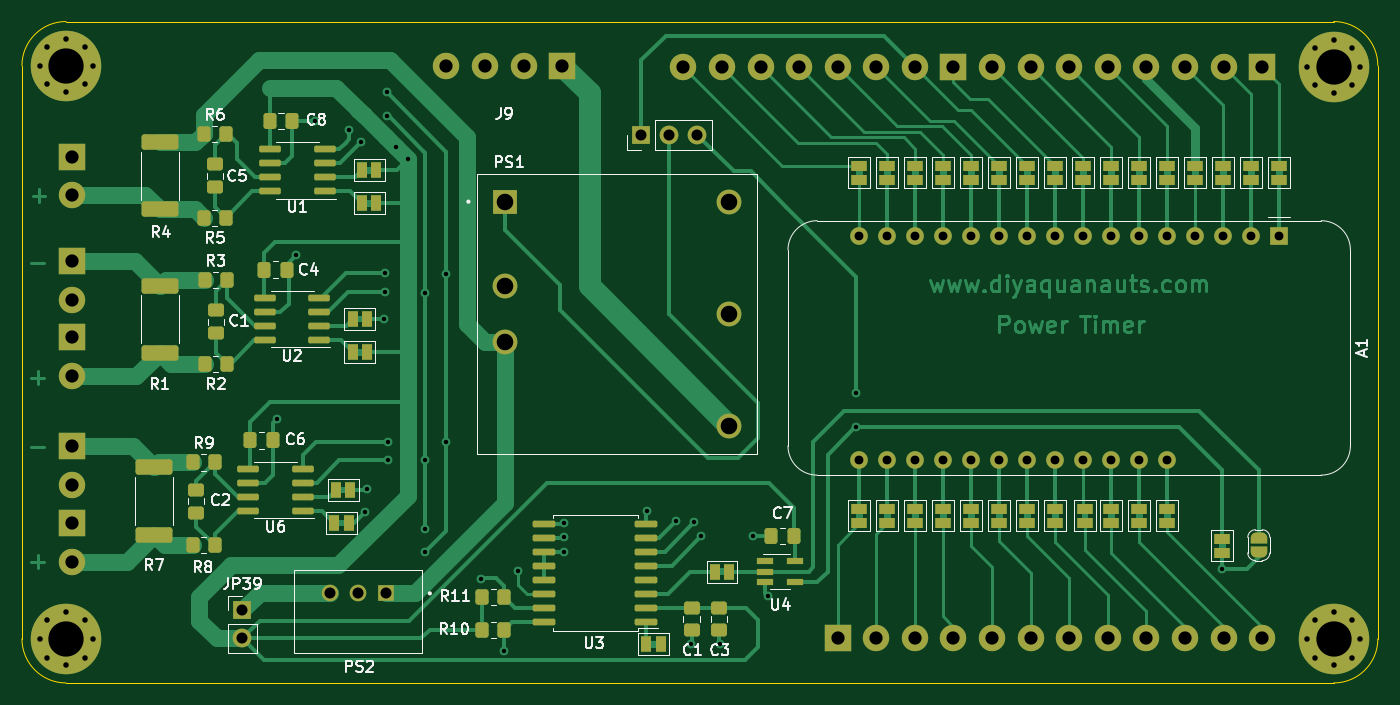
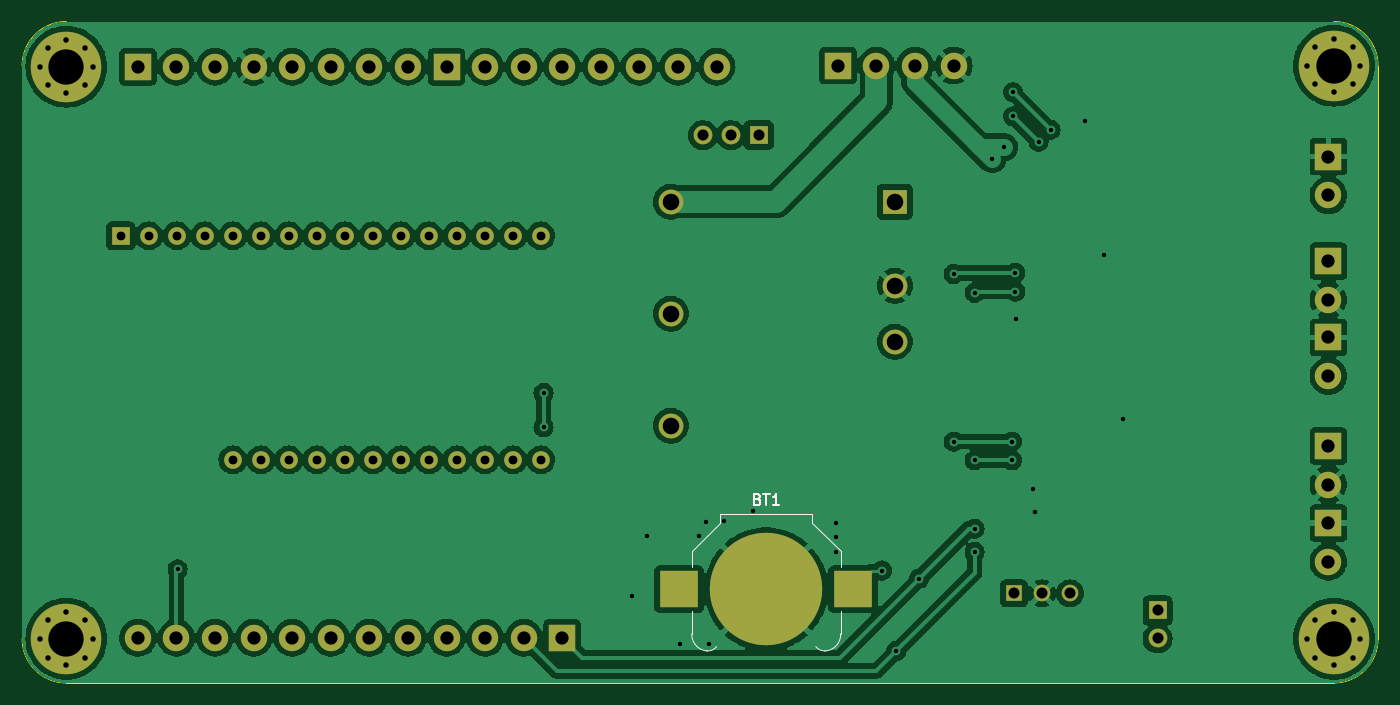
Circuit board: 11 layer files. Board 123.0 x 60.0 mm.
- bottom_copper: BuoyPower-B_Cu.gbr (276524 bytes)
- bottom_mask: BuoyPower-B_Mask.gbr (4487 bytes)
- paste: BuoyPower-B_Paste.gbr (595 bytes)
- bottom_silk: BuoyPower-B_Silkscreen.gbr (2653 bytes)
- outline: BuoyPower-Edge_Cuts.gbr (1082 bytes)
- top_copper: BuoyPower-F_Cu.gbr (62748 bytes)
- top_mask: BuoyPower-F_Mask.gbr (12166 bytes)
- paste: BuoyPower-F_Paste.gbr (4611 bytes)
- top_silk: BuoyPower-F_Silkscreen.gbr (54125 bytes)
- drill: BuoyPower-NPTH.drl (322 bytes)
- drill: BuoyPower-PTH.drl (3255 bytes)

=== bottom_copper: BuoyPower-B_Cu.gbr (276524 bytes, source omitted) ===
=== bottom_mask: BuoyPower-B_Mask.gbr ===
%TF.GenerationSoftware,KiCad,Pcbnew,(6.99.0-2504-g6a9c6e8599)*%
%TF.CreationDate,2023-08-13T16:33:28-07:00*%
%TF.ProjectId,BuoyPower,42756f79-506f-4776-9572-2e6b69636164,rev?*%
%TF.SameCoordinates,Original*%
%TF.FileFunction,Soldermask,Bot*%
%TF.FilePolarity,Negative*%
%FSLAX46Y46*%
G04 Gerber Fmt 4.6, Leading zero omitted, Abs format (unit mm)*
G04 Created by KiCad (PCBNEW (6.99.0-2504-g6a9c6e8599)) date 2023-08-13 16:33:28*
%MOMM*%
%LPD*%
G01*
G04 APERTURE LIST*
%ADD10R,1.700000X1.700000*%
%ADD11O,1.700000X1.700000*%
%ADD12R,2.400000X2.400000*%
%ADD13C,2.400000*%
%ADD14R,2.250000X2.250000*%
%ADD15C,2.250000*%
%ADD16C,0.800000*%
%ADD17C,6.400000*%
%ADD18C,1.600000*%
%ADD19R,1.600000X1.600000*%
%ADD20R,1.508000X1.508000*%
%ADD21C,1.508000*%
%ADD22R,3.500000X3.300000*%
%ADD23C,10.200000*%
G04 APERTURE END LIST*
D10*
%TO.C,JP40*%
X176174999Y-75299999D03*
D11*
X178714999Y-75299999D03*
X181254999Y-75299999D03*
%TD*%
D12*
%TO.C,J4*%
X124499999Y-77249999D03*
D13*
X124500000Y-80750000D03*
%TD*%
D12*
%TO.C,J9*%
X168999999Y-68999999D03*
D13*
X165500000Y-69000000D03*
X162000000Y-69000000D03*
X158500000Y-69000000D03*
%TD*%
D12*
%TO.C,J6*%
X124499999Y-110499999D03*
D13*
X124500000Y-114000000D03*
%TD*%
D12*
%TO.C,J7*%
X124499999Y-103499999D03*
D13*
X124500000Y-107000000D03*
%TD*%
D12*
%TO.C,J1*%
X124499999Y-93659999D03*
D13*
X124500000Y-97160000D03*
%TD*%
D12*
%TO.C,J2*%
X124499999Y-86749999D03*
D13*
X124500000Y-90250000D03*
%TD*%
D12*
%TO.C,J8*%
X232499999Y-69099999D03*
D13*
X229000000Y-69100000D03*
X225500000Y-69100000D03*
X222000000Y-69100000D03*
X218500000Y-69100000D03*
X215000000Y-69100000D03*
X211500000Y-69100000D03*
X208000000Y-69100000D03*
%TD*%
D12*
%TO.C,J3*%
X204499999Y-69099999D03*
D13*
X201000000Y-69100000D03*
X197500000Y-69100000D03*
X194000000Y-69100000D03*
X190500000Y-69100000D03*
X187000000Y-69100000D03*
X183500000Y-69100000D03*
X180000000Y-69100000D03*
%TD*%
D12*
%TO.C,J5*%
X193999999Y-120899999D03*
D13*
X197500000Y-120900000D03*
X201000000Y-120900000D03*
X204500000Y-120900000D03*
X208000000Y-120900000D03*
X211500000Y-120900000D03*
X215000000Y-120900000D03*
X218500000Y-120900000D03*
X222000000Y-120900000D03*
X225500000Y-120900000D03*
X229000000Y-120900000D03*
X232500000Y-120900000D03*
%TD*%
D10*
%TO.C,JP39*%
X139999999Y-118424999D03*
D11*
X139999999Y-120964999D03*
%TD*%
D14*
%TO.C,PS1*%
X163839999Y-81339999D03*
D15*
X163840000Y-88960000D03*
X163840000Y-94040000D03*
X184160000Y-101660000D03*
X184160000Y-91500000D03*
X184160000Y-81340000D03*
%TD*%
D16*
%TO.C,H1*%
X236600000Y-69100000D03*
X237302944Y-67402944D03*
X237302944Y-70797056D03*
X239000000Y-66700000D03*
D17*
X239000000Y-69100000D03*
D16*
X239000000Y-71500000D03*
X240697056Y-67402944D03*
X240697056Y-70797056D03*
X241400000Y-69100000D03*
%TD*%
%TO.C,H2*%
X236600000Y-121000000D03*
X237302944Y-119302944D03*
X237302944Y-122697056D03*
X239000000Y-118600000D03*
D17*
X239000000Y-121000000D03*
D16*
X239000000Y-123400000D03*
X240697056Y-119302944D03*
X240697056Y-122697056D03*
X241400000Y-121000000D03*
%TD*%
D18*
%TO.C,A1*%
X223890000Y-104767500D03*
X221350000Y-104767500D03*
X218810000Y-104767500D03*
X216270000Y-104767500D03*
X213730000Y-104767500D03*
X211190000Y-104767500D03*
X208650000Y-104767500D03*
X206110000Y-104767500D03*
X203570000Y-104767500D03*
X201030000Y-104767500D03*
X198490000Y-104767500D03*
X195950000Y-104767500D03*
X195950000Y-84447500D03*
X198490000Y-84447500D03*
X201030000Y-84447500D03*
X203570000Y-84447500D03*
X206110000Y-84447500D03*
X208650000Y-84447500D03*
X211190000Y-84447500D03*
X213730000Y-84447500D03*
X216270000Y-84447500D03*
X218810000Y-84447500D03*
X221350000Y-84447500D03*
X223890000Y-84447500D03*
X226430000Y-84447500D03*
X228970000Y-84447500D03*
X231510000Y-84447500D03*
D19*
X234049999Y-84447499D03*
%TD*%
D20*
%TO.C,PS2*%
X153039999Y-116874999D03*
D21*
X150500000Y-116875000D03*
X147960000Y-116875000D03*
%TD*%
D16*
%TO.C,H3*%
X121600000Y-121000000D03*
X122302944Y-119302944D03*
X122302944Y-122697056D03*
X124000000Y-118600000D03*
D17*
X124000000Y-121000000D03*
D16*
X124000000Y-123400000D03*
X125697056Y-119302944D03*
X125697056Y-122697056D03*
X126400000Y-121000000D03*
%TD*%
%TO.C,H4*%
X121600000Y-69000000D03*
X122302944Y-67302944D03*
X122302944Y-70697056D03*
X124000000Y-66600000D03*
D17*
X124000000Y-69000000D03*
D16*
X124000000Y-71400000D03*
X125697056Y-67302944D03*
X125697056Y-70697056D03*
X126400000Y-69000000D03*
%TD*%
D22*
%TO.C,BT1*%
X183399999Y-116499999D03*
X167599999Y-116499999D03*
D23*
X175500000Y-116500000D03*
%TD*%
M02*

=== paste: BuoyPower-B_Paste.gbr ===
%TF.GenerationSoftware,KiCad,Pcbnew,(6.99.0-2504-g6a9c6e8599)*%
%TF.CreationDate,2023-08-13T16:33:28-07:00*%
%TF.ProjectId,BuoyPower,42756f79-506f-4776-9572-2e6b69636164,rev?*%
%TF.SameCoordinates,Original*%
%TF.FileFunction,Paste,Bot*%
%TF.FilePolarity,Positive*%
%FSLAX46Y46*%
G04 Gerber Fmt 4.6, Leading zero omitted, Abs format (unit mm)*
G04 Created by KiCad (PCBNEW (6.99.0-2504-g6a9c6e8599)) date 2023-08-13 16:33:28*
%MOMM*%
%LPD*%
G01*
G04 APERTURE LIST*
%ADD10R,3.500000X3.300000*%
G04 APERTURE END LIST*
D10*
%TO.C,BT1*%
X183399999Y-116499999D03*
X167599999Y-116499999D03*
%TD*%
M02*

=== bottom_silk: BuoyPower-B_Silkscreen.gbr ===
%TF.GenerationSoftware,KiCad,Pcbnew,(6.99.0-2504-g6a9c6e8599)*%
%TF.CreationDate,2023-08-13T16:33:28-07:00*%
%TF.ProjectId,BuoyPower,42756f79-506f-4776-9572-2e6b69636164,rev?*%
%TF.SameCoordinates,Original*%
%TF.FileFunction,Legend,Bot*%
%TF.FilePolarity,Positive*%
%FSLAX46Y46*%
G04 Gerber Fmt 4.6, Leading zero omitted, Abs format (unit mm)*
G04 Created by KiCad (PCBNEW (6.99.0-2504-g6a9c6e8599)) date 2023-08-13 16:33:28*
%MOMM*%
%LPD*%
G01*
G04 APERTURE LIST*
%ADD10C,0.150000*%
%ADD11C,0.120000*%
G04 APERTURE END LIST*
D10*
%TO.C,BT1*%
X176285714Y-108343571D02*
X176142857Y-108391190D01*
X176142857Y-108391190D02*
X176095238Y-108438809D01*
X176095238Y-108438809D02*
X176047619Y-108534047D01*
X176047619Y-108534047D02*
X176047619Y-108676904D01*
X176047619Y-108676904D02*
X176095238Y-108772142D01*
X176095238Y-108772142D02*
X176142857Y-108819761D01*
X176142857Y-108819761D02*
X176238095Y-108867380D01*
X176238095Y-108867380D02*
X176619047Y-108867380D01*
X176619047Y-108867380D02*
X176619047Y-107867380D01*
X176619047Y-107867380D02*
X176285714Y-107867380D01*
X176285714Y-107867380D02*
X176190476Y-107915000D01*
X176190476Y-107915000D02*
X176142857Y-107962619D01*
X176142857Y-107962619D02*
X176095238Y-108057857D01*
X176095238Y-108057857D02*
X176095238Y-108153095D01*
X176095238Y-108153095D02*
X176142857Y-108248333D01*
X176142857Y-108248333D02*
X176190476Y-108295952D01*
X176190476Y-108295952D02*
X176285714Y-108343571D01*
X176285714Y-108343571D02*
X176619047Y-108343571D01*
X175761904Y-107867380D02*
X175190476Y-107867380D01*
X175476190Y-108867380D02*
X175476190Y-107867380D01*
X174333333Y-108867380D02*
X174904761Y-108867380D01*
X174619047Y-108867380D02*
X174619047Y-107867380D01*
X174619047Y-107867380D02*
X174714285Y-108010238D01*
X174714285Y-108010238D02*
X174809523Y-108105476D01*
X174809523Y-108105476D02*
X174904761Y-108153095D01*
D11*
X182250000Y-118500000D02*
X182250000Y-120600000D01*
X182250000Y-114500000D02*
X182250000Y-113050000D01*
X182250000Y-113050000D02*
X179650000Y-110450000D01*
X179650000Y-110450000D02*
X179650000Y-109650000D01*
X179650000Y-109650000D02*
X171350000Y-109650000D01*
X171350000Y-110450000D02*
X168750000Y-113050000D01*
X171350000Y-109650000D02*
X171350000Y-110450000D01*
X168750000Y-118500000D02*
X168750000Y-120600000D01*
X168750000Y-113050000D02*
X168750000Y-114500000D01*
X180800000Y-122100000D02*
G75*
G03*
X182250000Y-120550000I-49999J1499999D01*
G01*
X180000000Y-121700000D02*
G75*
G03*
X180914615Y-122084160I790000J600001D01*
G01*
X170085385Y-122084160D02*
G75*
G03*
X171000000Y-121700000I124615J984160D01*
G01*
X168750000Y-120550000D02*
G75*
G03*
X170200000Y-122100000I1500000J-50000D01*
G01*
%TD*%
M02*

=== outline: BuoyPower-Edge_Cuts.gbr ===
%TF.GenerationSoftware,KiCad,Pcbnew,(6.99.0-2504-g6a9c6e8599)*%
%TF.CreationDate,2023-08-13T16:33:28-07:00*%
%TF.ProjectId,BuoyPower,42756f79-506f-4776-9572-2e6b69636164,rev?*%
%TF.SameCoordinates,Original*%
%TF.FileFunction,Profile,NP*%
%FSLAX46Y46*%
G04 Gerber Fmt 4.6, Leading zero omitted, Abs format (unit mm)*
G04 Created by KiCad (PCBNEW (6.99.0-2504-g6a9c6e8599)) date 2023-08-13 16:33:28*
%MOMM*%
%LPD*%
G01*
G04 APERTURE LIST*
%TA.AperFunction,Profile*%
%ADD10C,0.100000*%
%TD*%
G04 APERTURE END LIST*
D10*
X243000000Y-69000000D02*
G75*
G03*
X239000000Y-65000000I-4000000J0D01*
G01*
X239000000Y-65000000D02*
X124500000Y-65000000D01*
X124500000Y-65000000D02*
X124000000Y-65000000D01*
X239000000Y-125000000D02*
X124000000Y-125000000D01*
X239000000Y-125000000D02*
G75*
G03*
X243000000Y-121000000I0J4000000D01*
G01*
X243000000Y-69000000D02*
X243000000Y-121000000D01*
X124000000Y-65000000D02*
G75*
G03*
X120000000Y-69000000I0J-4000000D01*
G01*
X120000000Y-121000000D02*
X120000000Y-69000000D01*
X120000000Y-121000000D02*
G75*
G03*
X124000000Y-125000000I4000000J0D01*
G01*
M02*

=== top_copper: BuoyPower-F_Cu.gbr (62748 bytes, source omitted) ===
=== top_mask: BuoyPower-F_Mask.gbr (12166 bytes, source omitted) ===
=== paste: BuoyPower-F_Paste.gbr ===
%TF.GenerationSoftware,KiCad,Pcbnew,(6.99.0-2504-g6a9c6e8599)*%
%TF.CreationDate,2023-08-13T16:33:27-07:00*%
%TF.ProjectId,BuoyPower,42756f79-506f-4776-9572-2e6b69636164,rev?*%
%TF.SameCoordinates,Original*%
%TF.FileFunction,Paste,Top*%
%TF.FilePolarity,Positive*%
%FSLAX46Y46*%
G04 Gerber Fmt 4.6, Leading zero omitted, Abs format (unit mm)*
G04 Created by KiCad (PCBNEW (6.99.0-2504-g6a9c6e8599)) date 2023-08-13 16:33:27*
%MOMM*%
%LPD*%
G01*
G04 APERTURE LIST*
G04 Aperture macros list*
%AMRoundRect*
0 Rectangle with rounded corners*
0 $1 Rounding radius*
0 $2 $3 $4 $5 $6 $7 $8 $9 X,Y pos of 4 corners*
0 Add a 4 corners polygon primitive as box body*
4,1,4,$2,$3,$4,$5,$6,$7,$8,$9,$2,$3,0*
0 Add four circle primitives for the rounded corners*
1,1,$1+$1,$2,$3*
1,1,$1+$1,$4,$5*
1,1,$1+$1,$6,$7*
1,1,$1+$1,$8,$9*
0 Add four rect primitives between the rounded corners*
20,1,$1+$1,$2,$3,$4,$5,0*
20,1,$1+$1,$4,$5,$6,$7,0*
20,1,$1+$1,$6,$7,$8,$9,0*
20,1,$1+$1,$8,$9,$2,$3,0*%
G04 Aperture macros list end*
%ADD10RoundRect,0.250000X-0.350000X-0.450000X0.350000X-0.450000X0.350000X0.450000X-0.350000X0.450000X0*%
%ADD11RoundRect,0.150000X0.825000X0.150000X-0.825000X0.150000X-0.825000X-0.150000X0.825000X-0.150000X0*%
%ADD12RoundRect,0.250000X0.337500X0.475000X-0.337500X0.475000X-0.337500X-0.475000X0.337500X-0.475000X0*%
%ADD13RoundRect,0.249999X1.425001X-0.450001X1.425001X0.450001X-1.425001X0.450001X-1.425001X-0.450001X0*%
%ADD14RoundRect,0.250000X-0.475000X0.337500X-0.475000X-0.337500X0.475000X-0.337500X0.475000X0.337500X0*%
%ADD15R,1.560000X0.650000*%
%ADD16RoundRect,0.250000X-0.337500X-0.475000X0.337500X-0.475000X0.337500X0.475000X-0.337500X0.475000X0*%
%ADD17RoundRect,0.250000X0.350000X0.450000X-0.350000X0.450000X-0.350000X-0.450000X0.350000X-0.450000X0*%
%ADD18RoundRect,0.150000X0.875000X0.150000X-0.875000X0.150000X-0.875000X-0.150000X0.875000X-0.150000X0*%
G04 APERTURE END LIST*
D10*
%TO.C,R5*%
X136500000Y-82810000D03*
X138500000Y-82810000D03*
%TD*%
D11*
%TO.C,U6*%
X145475000Y-109405000D03*
X145475000Y-108135000D03*
X145475000Y-106865000D03*
X145475000Y-105595000D03*
X140525000Y-105595000D03*
X140525000Y-106865000D03*
X140525000Y-108135000D03*
X140525000Y-109405000D03*
%TD*%
D12*
%TO.C,C6*%
X142767500Y-103000000D03*
X140692500Y-103000000D03*
%TD*%
D10*
%TO.C,R2*%
X136580000Y-96042500D03*
X138580000Y-96042500D03*
%TD*%
%TO.C,R9*%
X135500000Y-105000000D03*
X137500000Y-105000000D03*
%TD*%
%TO.C,R8*%
X135500000Y-112500000D03*
X137500000Y-112500000D03*
%TD*%
D13*
%TO.C,R7*%
X132000000Y-111550000D03*
X132000000Y-105450000D03*
%TD*%
D14*
%TO.C,C5*%
X137500000Y-77962500D03*
X137500000Y-80037500D03*
%TD*%
D13*
%TO.C,R4*%
X132500000Y-82050000D03*
X132500000Y-75950000D03*
%TD*%
D10*
%TO.C,R3*%
X136580000Y-88422500D03*
X138580000Y-88422500D03*
%TD*%
D15*
%TO.C,U4*%
X187449999Y-113949999D03*
X187449999Y-114899999D03*
X187449999Y-115849999D03*
X190149999Y-115849999D03*
X190149999Y-113949999D03*
%TD*%
D14*
%TO.C,C1*%
X137580000Y-91195000D03*
X137580000Y-93270000D03*
%TD*%
%TO.C,C3*%
X183240000Y-118162500D03*
X183240000Y-120237500D03*
%TD*%
%TO.C,C2*%
X135810000Y-107462500D03*
X135810000Y-109537500D03*
%TD*%
D12*
%TO.C,C4*%
X144037500Y-87500000D03*
X141962500Y-87500000D03*
%TD*%
D16*
%TO.C,C7*%
X187962500Y-111700000D03*
X190037500Y-111700000D03*
%TD*%
D13*
%TO.C,R1*%
X132500000Y-95050000D03*
X132500000Y-88950000D03*
%TD*%
D11*
%TO.C,U1*%
X147475000Y-80405000D03*
X147475000Y-79135000D03*
X147475000Y-77865000D03*
X147475000Y-76595000D03*
X142525000Y-76595000D03*
X142525000Y-77865000D03*
X142525000Y-79135000D03*
X142525000Y-80405000D03*
%TD*%
D14*
%TO.C,C1*%
X180740000Y-118162500D03*
X180740000Y-120237500D03*
%TD*%
D11*
%TO.C,U2*%
X146975000Y-93905000D03*
X146975000Y-92635000D03*
X146975000Y-91365000D03*
X146975000Y-90095000D03*
X142025000Y-90095000D03*
X142025000Y-91365000D03*
X142025000Y-92635000D03*
X142025000Y-93905000D03*
%TD*%
D12*
%TO.C,C8*%
X144537500Y-74000000D03*
X142462500Y-74000000D03*
%TD*%
D17*
%TO.C,R11*%
X163740000Y-117200000D03*
X161740000Y-117200000D03*
%TD*%
D18*
%TO.C,U3*%
X176650000Y-119445000D03*
X176650000Y-118175000D03*
X176650000Y-116905000D03*
X176650000Y-115635000D03*
X176650000Y-114365000D03*
X176650000Y-113095000D03*
X176650000Y-111825000D03*
X176650000Y-110555000D03*
X167350000Y-110555000D03*
X167350000Y-111825000D03*
X167350000Y-113095000D03*
X167350000Y-114365000D03*
X167350000Y-115635000D03*
X167350000Y-116905000D03*
X167350000Y-118175000D03*
X167350000Y-119445000D03*
%TD*%
D17*
%TO.C,R10*%
X163740000Y-120200000D03*
X161740000Y-120200000D03*
%TD*%
D10*
%TO.C,R6*%
X136500000Y-75190000D03*
X138500000Y-75190000D03*
%TD*%
M02*

=== top_silk: BuoyPower-F_Silkscreen.gbr (54125 bytes, source omitted) ===
=== drill: BuoyPower-NPTH.drl ===
M48
; DRILL file {KiCad (6.99.0-2504-g6a9c6e8599)} date Sunday, August 13, 2023 at 04:33:24 PM
; FORMAT={-:-/ absolute / inch / decimal}
; #@! TF.CreationDate,2023-08-13T16:33:24-07:00
; #@! TF.GenerationSoftware,Kicad,Pcbnew,(6.99.0-2504-g6a9c6e8599)
; #@! TF.FileFunction,NonPlated,1,2,NPTH
FMAT,2
INCH
%
G90
G05
T0
M30

=== drill: BuoyPower-PTH.drl ===
M48
; DRILL file {KiCad (6.99.0-2504-g6a9c6e8599)} date Sunday, August 13, 2023 at 04:33:24 PM
; FORMAT={-:-/ absolute / inch / decimal}
; #@! TF.CreationDate,2023-08-13T16:33:24-07:00
; #@! TF.GenerationSoftware,Kicad,Pcbnew,(6.99.0-2504-g6a9c6e8599)
; #@! TF.FileFunction,Plated,1,2,PTH
FMAT,2
INCH
; #@! TA.AperFunction,Plated,PTH,ViaDrill
T1C0.0157
; #@! TA.AperFunction,Plated,PTH,ComponentDrill
T2C0.0197
; #@! TA.AperFunction,Plated,PTH,ComponentDrill
T3C0.0315
; #@! TA.AperFunction,Plated,PTH,ComponentDrill
T4C0.0394
; #@! TA.AperFunction,Plated,PTH,ComponentDrill
T5C0.0472
; #@! TA.AperFunction,Plated,PTH,ComponentDrill
T6C0.0591
; #@! TA.AperFunction,Plated,PTH,ComponentDrill
T7C0.1260
%
G90
G05
T1
X5.6339Y-3.9803
X5.7047Y-3.3937
X5.7717Y-2.9134
X5.8937Y-2.9449
X5.937Y-2.9882
X5.9488Y-4.311
X5.9567Y-4.2283
X6.0157Y-3.622
X6.0197Y-3.4567
X6.0197Y-3.5236
X6.0276Y-2.811
X6.0276Y-2.8976
X6.0315Y-4.0591
X6.0315Y-4.126
X6.0591Y-3.0079
X6.1024Y-3.0512
X6.1654Y-3.5276
X6.1654Y-4.126
X6.1654Y-4.3701
X6.1654Y-4.4528
X6.2402Y-3.4606
X6.2402Y-4.0591
X6.3642Y-4.5492
X6.4449Y-4.8071
X6.4961Y-4.5197
X6.6614Y-4.3504
X6.6614Y-4.4016
X6.6614Y-4.4528
X6.9567Y-4.3071
X7.0591Y-4.3425
X7.1142Y-4.7835
X7.126Y-4.3465
X7.1496Y-4.3976
X7.2165Y-4.7835
X7.3346Y-4.3976
X7.3898Y-4.6102
X7.7047Y-3.8858
X7.7047Y-4.0079
X9.0118Y-4.5157
T2
X4.7874Y-2.7165
X4.7874Y-4.7638
X4.8151Y-2.6497
X4.8151Y-2.7833
X4.8151Y-4.697
X4.8151Y-4.8306
X4.8819Y-2.622
X4.8819Y-2.811
X4.8819Y-4.6693
X4.8819Y-4.8583
X4.9487Y-2.6497
X4.9487Y-2.7833
X4.9487Y-4.697
X4.9487Y-4.8306
X4.9764Y-2.7165
X4.9764Y-4.7638
X9.315Y-2.7205
X9.315Y-4.7638
X9.3426Y-2.6537
X9.3426Y-2.7873
X9.3426Y-4.697
X9.3426Y-4.8306
X9.4094Y-2.626
X9.4094Y-2.815
X9.4094Y-4.6693
X9.4094Y-4.8583
X9.4763Y-2.6537
X9.4763Y-2.7873
X9.4763Y-4.697
X9.4763Y-4.8306
X9.5039Y-2.7205
X9.5039Y-4.7638
T3
X7.7146Y-3.3247
X7.7146Y-4.1247
X7.8146Y-3.3247
X7.8146Y-4.1247
X7.9146Y-3.3247
X7.9146Y-4.1247
X8.0146Y-3.3247
X8.0146Y-4.1247
X8.1146Y-3.3247
X8.1146Y-4.1247
X8.2146Y-3.3247
X8.2146Y-4.1247
X8.3146Y-3.3247
X8.3146Y-4.1247
X8.4146Y-3.3247
X8.4146Y-4.1247
X8.5146Y-3.3247
X8.5146Y-4.1247
X8.6146Y-3.3247
X8.6146Y-4.1247
X8.7146Y-3.3247
X8.7146Y-4.1247
X8.8146Y-3.3247
X8.8146Y-4.1247
X8.9146Y-3.3247
X9.0146Y-3.3247
X9.1146Y-3.3247
X9.2146Y-3.3247
T4
X5.5118Y-4.6624
X5.5118Y-4.7624
X5.8252Y-4.6014
X5.9252Y-4.6014
X6.0252Y-4.6014
X6.936Y-2.9646
X7.036Y-2.9646
X7.136Y-2.9646
T5
X4.9016Y-3.0413
X4.9016Y-3.1791
X4.9016Y-3.4154
X4.9016Y-3.5531
X4.9016Y-3.6874
X4.9016Y-3.8252
X4.9016Y-4.0748
X4.9016Y-4.2126
X4.9016Y-4.3504
X4.9016Y-4.4882
X6.2402Y-2.7165
X6.378Y-2.7165
X6.5157Y-2.7165
X6.6535Y-2.7165
X7.0866Y-2.7205
X7.2244Y-2.7205
X7.3622Y-2.7205
X7.5Y-2.7205
X7.6378Y-2.7205
X7.6378Y-4.7598
X7.7756Y-2.7205
X7.7756Y-4.7598
X7.9134Y-2.7205
X7.9134Y-4.7598
X8.0512Y-2.7205
X8.0512Y-4.7598
X8.189Y-2.7205
X8.189Y-4.7598
X8.3268Y-2.7205
X8.3268Y-4.7598
X8.4646Y-2.7205
X8.4646Y-4.7598
X8.6024Y-2.7205
X8.6024Y-4.7598
X8.7402Y-2.7205
X8.7402Y-4.7598
X8.878Y-2.7205
X8.878Y-4.7598
X9.0157Y-2.7205
X9.0157Y-4.7598
X9.1535Y-2.7205
X9.1535Y-4.7598
T6
X6.4504Y-3.2024
X6.4504Y-3.5024
X6.4504Y-3.7024
X7.2504Y-3.2024
X7.2504Y-3.6024
X7.2504Y-4.0024
T7
X4.8819Y-2.7165
X4.8819Y-4.7638
X9.4094Y-2.7205
X9.4094Y-4.7638
T0
M30
